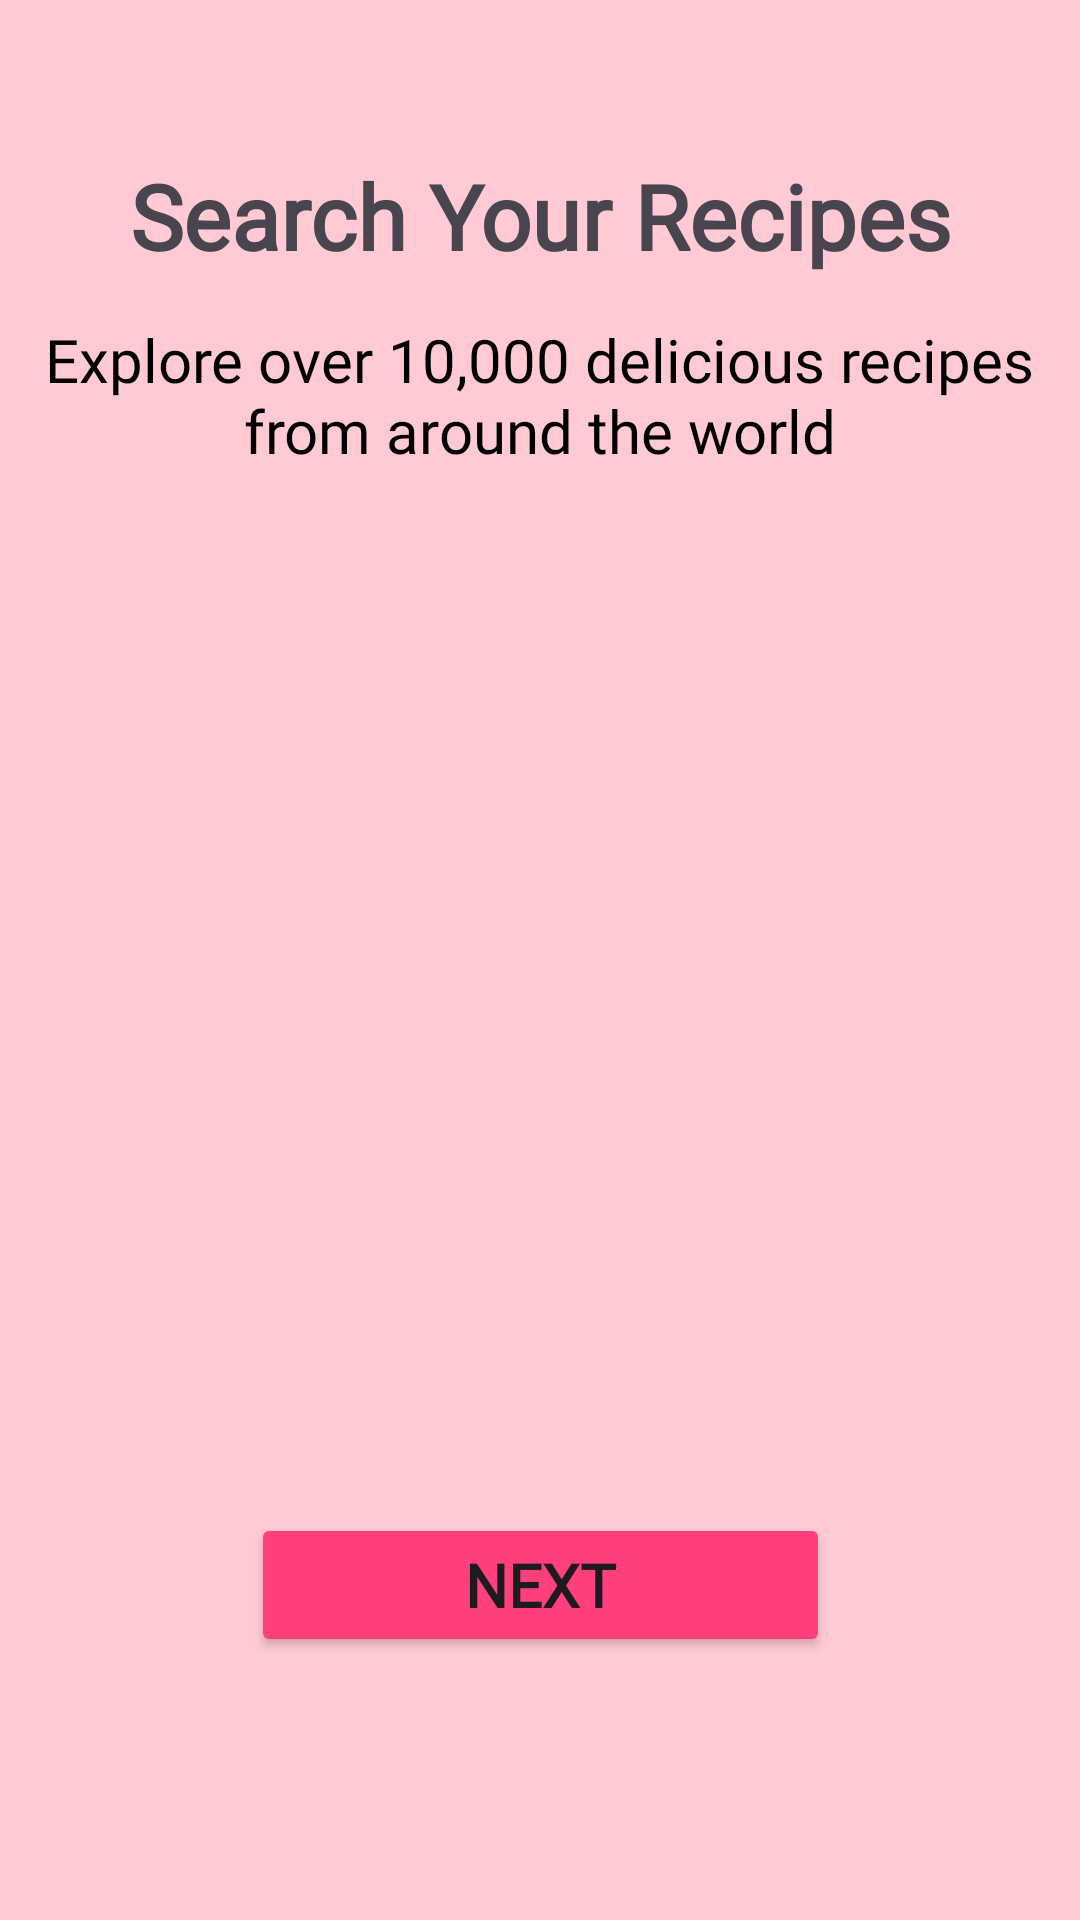

Reconstruct the res/layout file that produces this screen, plus the resources it refers to.
<!-- AndroidManifest.xml: application theme Theme.CookJoyApp -->
<!-- res/layout/activity_second.xml -->
<?xml version="1.0" encoding="utf-8"?>
<androidx.constraintlayout.widget.ConstraintLayout xmlns:android="http://schemas.android.com/apk/res/android"
    xmlns:app="http://schemas.android.com/apk/res-auto"
    xmlns:tools="http://schemas.android.com/tools"
    android:layout_width="match_parent"
    android:layout_height="match_parent"
    android:background="@color/bgclr"
    tools:context=".SecondActivity">

    <Button
        android:id="@+id/next1btn"
        android:layout_width="193dp"
        android:layout_height="48dp"
        android:backgroundTint="@color/btngo"
        android:fontFamily="@font/poppins_medium"
        android:text="@string/next"
        android:textSize="20sp"
        android:textStyle="bold"
        app:layout_constraintBottom_toBottomOf="parent"
        app:layout_constraintEnd_toEndOf="parent"
        app:layout_constraintStart_toStartOf="parent"
        app:layout_constraintTop_toTopOf="parent"
        app:layout_constraintVertical_bias="0.852" />

    <TextView
        android:id="@+id/textView3"
        android:layout_width="wrap_content"
        android:layout_height="wrap_content"
        android:fontFamily="@font/poppins_medium"
        android:text="@string/search_your_recipes"
        android:textSize="30sp"
        android:textStyle="bold"
        app:layout_constraintBottom_toBottomOf="parent"
        app:layout_constraintEnd_toEndOf="parent"
        app:layout_constraintHorizontal_bias="0.504"
        app:layout_constraintStart_toStartOf="parent"
        app:layout_constraintTop_toTopOf="parent"
        app:layout_constraintVertical_bias="0.086" />

    <TextView
        android:id="@+id/textView4"
        android:layout_width="330dp"
        android:layout_height="75dp"
        android:fontFamily="@font/poppins_medium"
        android:text="@string/explore_over_10_000_delicious_recipes_from_around_the_world"
        android:textAlignment="center"
        android:textColor="@color/black"
        android:textSize="20sp"
        app:layout_constraintBottom_toBottomOf="parent"
        app:layout_constraintEnd_toEndOf="parent"
        app:layout_constraintHorizontal_bias="0.493"
        app:layout_constraintStart_toStartOf="parent"
        app:layout_constraintTop_toTopOf="parent"
        app:layout_constraintVertical_bias="0.188" />

    <ImageView
        android:id="@+id/imageView"
        android:layout_width="330dp"
        android:layout_height="267dp"
        android:layout_marginBottom="160dp"
        android:scaleType="centerCrop"
        app:layout_constraintBottom_toBottomOf="parent"
        app:layout_constraintEnd_toEndOf="parent"
        app:layout_constraintHorizontal_bias="0.493"
        app:layout_constraintStart_toStartOf="parent"
        app:layout_constraintTop_toTopOf="parent"
        app:layout_constraintVertical_bias="0.799"
        app:srcCompat="@drawable/pic1" />

</androidx.constraintlayout.widget.ConstraintLayout>
<!-- resources referenced by this layout -->
<resources>
  <color name="bgclr">#FFCAD4</color>
  <color name="black">#FF000000</color>
  <color name="btngo">#FF407D</color>
  <string name="explore_over_10_000_delicious_recipes_from_around_the_world">Explore over 10,000 delicious recipes from around the world</string>
  <string name="next">Next</string>
  <string name="search_your_recipes">Search Your Recipes</string>
  <style name="Theme.CookJoyApp" parent="Base.Theme.CookJoyApp" />
  <style name="Base.Theme.CookJoyApp" parent="Theme.Material3.DayNight.NoActionBar">
          
          
      </style>
</resources>
